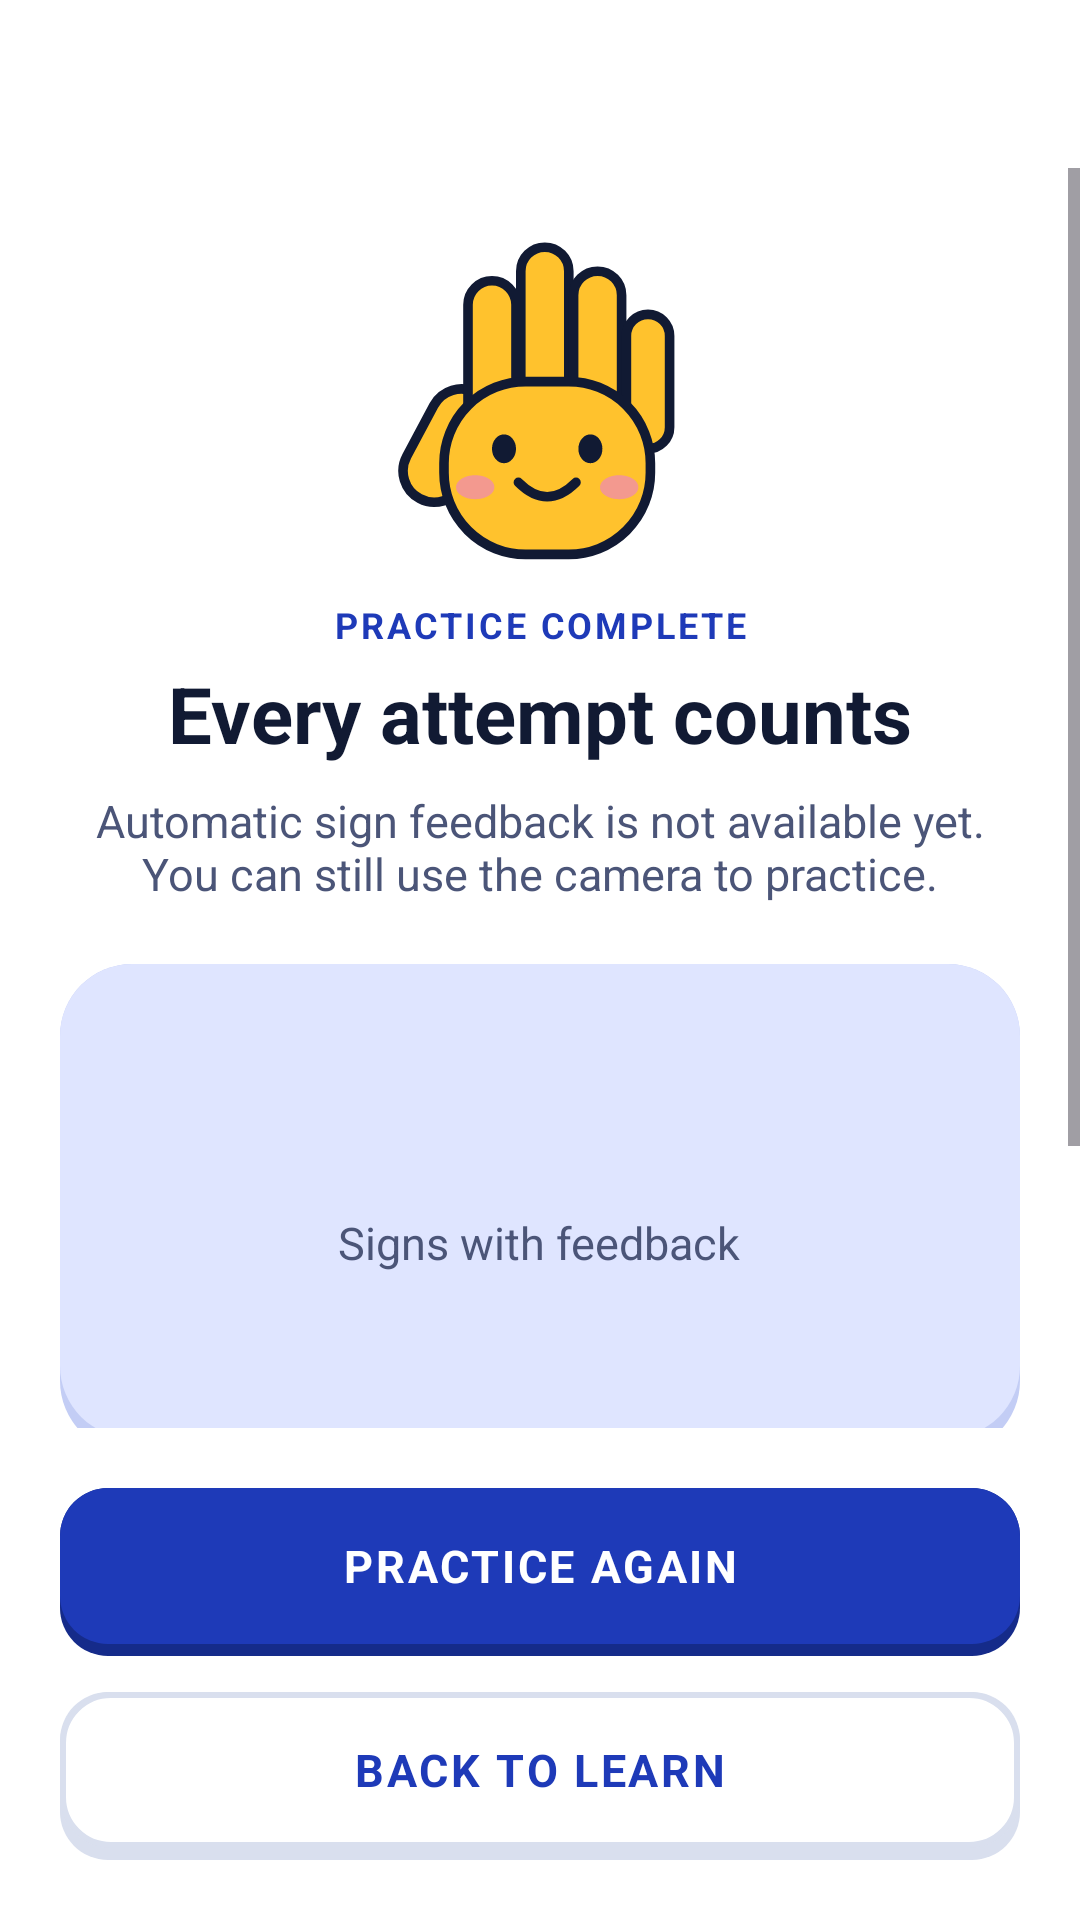

Android layout source for this screen:
<!-- AndroidManifest.xml: application theme Theme.Senyas -->
<!-- res/layout/fragment_practice_summary.xml -->
<?xml version="1.0" encoding="utf-8"?>
<LinearLayout xmlns:android="http://schemas.android.com/apk/res/android"
    xmlns:app="http://schemas.android.com/apk/res-auto"
    android:layout_width="match_parent"
    android:layout_height="match_parent"
    android:background="@color/surface"
    android:orientation="vertical">

    <include layout="@layout/view_top_bar" />

    <ScrollView
        android:layout_width="match_parent"
        android:layout_height="0dp"
        android:layout_weight="1"
        android:overScrollMode="never">

        <LinearLayout
            android:layout_width="match_parent"
            android:layout_height="wrap_content"
            android:orientation="vertical"
            android:padding="20dp">

            <ImageView
                android:layout_width="96dp"
                android:layout_height="112dp"
                android:layout_gravity="center_horizontal"
                android:importantForAccessibility="no"
                android:src="@drawable/ic_mascot" />

            <TextView
                android:layout_width="match_parent"
                android:layout_height="wrap_content"
                android:layout_marginTop="12dp"
                android:gravity="center"
                android:letterSpacing="0.08"
                android:text="@string/practice_complete"
                android:textAllCaps="true"
                android:textColor="@color/accent"
                android:textSize="12sp"
                android:textStyle="bold" />

            <TextView
                android:layout_width="match_parent"
                android:layout_height="wrap_content"
                android:layout_marginTop="4dp"
                android:gravity="center"
                android:text="@string/every_attempt_counts"
                android:textColor="@color/text_primary"
                android:textSize="26sp"
                android:textStyle="bold" />

            <TextView
                android:layout_width="match_parent"
                android:layout_height="wrap_content"
                android:layout_marginTop="8dp"
                android:gravity="center"
                android:text="@string/practice_feedback_unavailable"
                android:textColor="@color/text_secondary"
                android:textSize="15sp" />

            <LinearLayout
                android:layout_width="match_parent"
                android:layout_height="wrap_content"
                android:layout_marginTop="20dp"
                android:background="@drawable/bg_card_tinted"
                android:gravity="center_horizontal"
                android:orientation="vertical"
                android:paddingStart="24dp"
                android:paddingTop="24dp"
                android:paddingEnd="24dp"
                android:paddingBottom="29dp">

                <TextView
                    android:id="@+id/tv_score"
                    android:layout_width="wrap_content"
                    android:layout_height="wrap_content"
                    android:textColor="@color/text_primary"
                    android:textSize="44sp"
                    android:textStyle="bold" />

                <TextView
                    android:layout_width="wrap_content"
                    android:layout_height="wrap_content"
                    android:text="@string/practice_signs_graded"
                    android:textColor="@color/text_secondary"
                    android:textSize="15sp" />

                <TextView
                    android:id="@+id/tv_avg"
                    android:layout_width="wrap_content"
                    android:layout_height="wrap_content"
                    android:layout_marginTop="12dp"
                    android:textColor="@color/text_primary"
                    android:textSize="14sp"
                    android:textStyle="bold" />
            </LinearLayout>

            <TextView
                android:layout_width="match_parent"
                android:layout_height="wrap_content"
                android:layout_marginTop="24dp"
                android:text="@string/keep_working_on"
                android:textColor="@color/text_primary"
                android:textSize="16sp"
                android:textStyle="bold" />

            <TextView
                android:id="@+id/tv_work1"
                android:layout_width="match_parent"
                android:layout_height="wrap_content"
                android:layout_marginTop="6dp"
                android:textColor="@color/text_primary"
                android:textSize="15sp" />

            <TextView
                android:id="@+id/tv_work2"
                android:layout_width="match_parent"
                android:layout_height="wrap_content"
                android:layout_marginTop="2dp"
                android:textColor="@color/text_secondary"
                android:textSize="14sp" />
        </LinearLayout>
    </ScrollView>

    <LinearLayout
        android:layout_width="match_parent"
        android:layout_height="wrap_content"
        android:background="@color/surface"
        android:orientation="vertical"
        android:padding="20dp">

        <TextView
            android:id="@+id/btn_again"
            style="@style/Widget.Senyas.Btn3D.Primary"
            android:text="@string/practice_again" />

        <TextView
            android:id="@+id/btn_learn"
            style="@style/Widget.Senyas.Btn3D.Secondary"
            android:layout_marginTop="12dp"
            android:text="@string/back_to_learn" />
    </LinearLayout>
</LinearLayout>
<!-- res/layout/view_top_bar.xml (included above) -->
<?xml version="1.0" encoding="utf-8"?>
<LinearLayout xmlns:android="http://schemas.android.com/apk/res/android" xmlns:app="http://schemas.android.com/apk/res-auto"
    android:layout_width="match_parent"
    android:layout_height="56dp"
    android:gravity="center_vertical"
    android:orientation="horizontal"
    android:paddingStart="4dp"
    android:paddingEnd="16dp">

    <ImageButton
        android:id="@+id/btn_back"
        android:layout_width="48dp"
        android:layout_height="48dp"
        android:background="?attr/selectableItemBackgroundBorderless"
        android:contentDescription="@string/back"
        android:src="@drawable/ic_back"
        app:tint="@color/text_primary" />

    <TextView
        android:id="@+id/tv_bar_title"
        android:layout_width="wrap_content"
        android:layout_height="wrap_content"
        android:layout_marginStart="4dp"
        android:textColor="@color/text_primary"
        android:textSize="20sp"
        android:textStyle="bold" />
</LinearLayout>
<!-- resources referenced by this layout -->
<resources>
  <color name="accent">#1E3AB8</color>
  <color name="surface">#FFFFFF</color>
  <color name="text_primary">#111A33</color>
  <color name="text_secondary">#4B5578</color>
  <!-- drawable bg_card_tinted (drawable) -->
  <?xml version="1.0" encoding="utf-8"?>
  <layer-list xmlns:android="http://schemas.android.com/apk/res/android">
      <item><shape><solid android:color="@color/blue_container_edge" /><corners android:radius="24dp" /></shape></item>
      <item android:bottom="5dp"><shape><solid android:color="@color/blue_container" /><corners android:radius="24dp" /></shape></item>
  </layer-list>
  <string name="back">Back</string>
  <string name="back_to_learn">Back to Learn</string>
  <string name="every_attempt_counts">Every attempt counts</string>
  <string name="keep_working_on">Keep working on</string>
  <string name="practice_again">Practice again</string>
  <string name="practice_complete">PRACTICE COMPLETE</string>
  <string name="practice_feedback_unavailable">Automatic sign feedback is not available yet. You can still use the camera to practice.</string>
  <string name="practice_signs_graded">Signs with feedback</string>
  <style name="Widget.Senyas.Btn3D.Primary">
          <item name="android:background">@drawable/btn_primary</item>
          <item name="android:textColor">@color/white</item>
      </style>
  <style name="Widget.Senyas.Btn3D.Secondary">
          <item name="android:background">@drawable/btn_secondary</item>
          <item name="android:textColor">@color/accent</item>
      </style>
  <color name="blue_container_edge">#C3CDF5</color>
  <color name="blue_container">#DFE5FF</color>
  <color name="white">#FFFFFFFF</color>
  <!-- drawable btn_secondary (drawable) -->
  <?xml version="1.0" encoding="utf-8"?>
  <selector xmlns:android="http://schemas.android.com/apk/res/android">
      <item android:state_pressed="true">
          <layer-list>
              <item android:top="4dp"><shape><solid android:color="@color/surface" /><corners android:radius="16dp" /><stroke android:width="2dp" android:color="@color/card_stroke" /></shape></item>
          </layer-list>
      </item>
      <item>
          <layer-list>
              <item><shape><solid android:color="@color/card_stroke" /><corners android:radius="16dp" /></shape></item>
              <item android:bottom="4dp"><shape><solid android:color="@color/surface" /><corners android:radius="16dp" /><stroke android:width="2dp" android:color="@color/card_stroke" /></shape></item>
          </layer-list>
      </item>
  </selector>
  <color name="senyas_blue">#1E3AB8</color>
  <color name="sun_yellow">#FFC22D</color>
  <color name="navy">#111A33</color>
  <color name="background">#EFF4F9</color>
  <color name="outline">#8A94B8</color>
  <color name="error">#B3261E</color>
  <style name="Widget.Senyas.TextField" parent="Widget.Material3.TextInputLayout.OutlinedBox">
          <item name="boxCornerRadiusTopStart">12dp</item>
          <item name="boxCornerRadiusTopEnd">12dp</item>
          <item name="boxCornerRadiusBottomStart">12dp</item>
          <item name="boxCornerRadiusBottomEnd">12dp</item>
          <item name="boxBackgroundColor">@color/surface</item>
      </style>
  <color name="tag_grey">#E6E8EE</color>
  <color name="blue_edge">#152B8A</color>
  <color name="card_stroke">#D9DFEE</color>
</resources>
